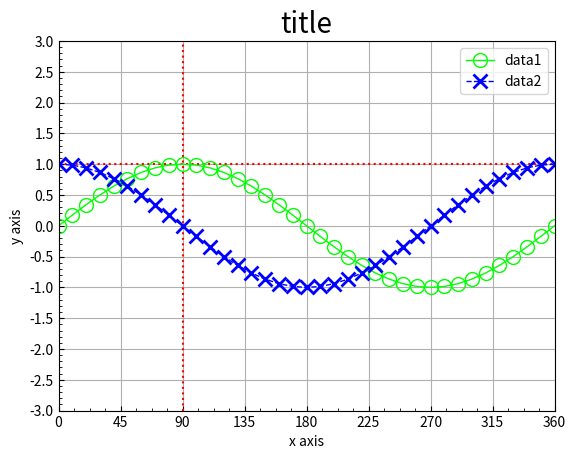
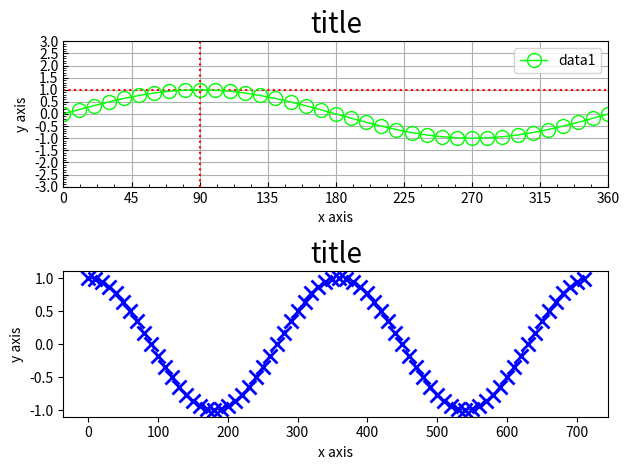

The script that saved these images, in order:
import sys
import os
import numpy as np
import matplotlib.pyplot as plt


def main():

    # pyplot API
    pltAPI_single() # draw a graph
    pltAPI_multiple() # draw graphs
    # object-oriented API
    objAPI_single() # draw a graph
    objAPI_multiple() # draw graphs


def pltAPI_single():

    # datas
    x = np.arange(720)
    rad = np.pi * x / 180
    y1 = np.sin(rad)
    y2 = np.cos(rad)

    # 1/n
    n = 10
    x = x[::n]
    y1 = y1[::n]
    y2 = y2[::n]

    # create a figure
    #fig = plt.figure(figsize=(8,6)) # the size is inch
    fig = plt.figure()

    # titles
    plt.title("title", fontsize=20)
    plt.xlabel("x axis", fontsize=10)
    plt.ylabel("y axis", fontsize=10)

    # sub scales
    plt.minorticks_on()

    # scale dierction
    plt.tick_params(which="both", direction="in")

    # limit (range)
    plt.xlim(0, 360)
    plt.ylim(-3, 3)

    # get limits
    x_min, x_max = plt.xlim()
    y_min, y_max = plt.ylim()

    # intervals of scales
    # when the range of scale is larger than limit, limit is overwritten
    step = 45
    scale = np.arange(x_min, x_max+step, step) # +step is to include stop(x_max)
    plt.xticks(scale)
    step = 0.5
    scale = np.arange(y_min, y_max+step, step) # +step is to include stop(y_max)
    plt.yticks(scale)

    # replace each axix value
    """
    plt.xticks([90, 270], ["peak", "peak"])
    plt.yticks([-1, 1], ["peak", "peak"])
    """

    # grid lines
    plt.grid(which="major", axis="both")

    # drow lines
    # line type: "-", "--", ":", "-."
    plt.axhline(1, c="#ff0000", ls=":")
    plt.axvline(90, c="#ff0000", ls=":")

    # plot datas
    plt.plot(x, y1,
             linestyle="-", # "-", "--", ":", "-."
             linewidth=1,
             color="#00ff00",
             marker="o", # "o", "^", "s", "x", "d", "+", "*", ...
             markersize=10,
             markerfacecolor="none",
             markeredgecolor="#00ff00",
             markeredgewidth=1,
             label="data1")
    plt.plot(x, y2,
             linestyle="--",
             linewidth=1,
             color="#0000ff",
             marker="x",
             markersize=10,
             markerfacecolor="none",
             markeredgecolor="#0000ff",
             markeredgewidth=2,
             label="data2")

    # legend
    plt.legend(loc="upper right", ncol=1, fontsize=10)
    #plt.legend(["data1", "data2"])
    #plt.legend().remove() # delete

    # adjust size
    #fig.tight_layout()


    # save
    #fig.savefig("test.png")

    # show
    plt.show(block=False)
    #plt.pause(10)
    input()
    plt.close()
    #plt.show()


def pltAPI_multiple():

    # datas
    x = np.arange(720)
    rad = np.pi * x / 180
    y1 = np.sin(rad)
    y2 = np.cos(rad)

    # 1/n
    n = 10
    x = x[::n]
    y1 = y1[::n]
    y2 = y2[::n]

    # create a figure
    fig = plt.figure()

    # subplot 1
    plt.subplot(211) # row:2, col:1, num:1

    # setting
    plt.title("title", fontsize=20)
    plt.xlabel("x axis", fontsize=10)
    plt.ylabel("y axis", fontsize=10)
    plt.minorticks_on()
    plt.tick_params(which="both", direction="in")
    plt.xlim(0, 360)
    plt.ylim(-3, 3)
    x_min, x_max = plt.xlim()
    y_min, y_max = plt.ylim()
    step = 45
    scale = np.arange(x_min, x_max+step, step) # +step is to include stop(x_max)
    plt.xticks(scale)
    step = 0.5
    scale = np.arange(y_min, y_max+step, step) # +step is to include stop(y_max)
    plt.yticks(scale)
    plt.grid(which="major", axis="both")
    plt.axhline(1, c="#ff0000", ls=":")
    plt.axvline(90, c="#ff0000", ls=":")

    # plot
    plt.plot(x, y1,
             linestyle="-", # "-", "--", ":", "-."
             linewidth=1,
             color="#00ff00",
             marker="o", # "o", "^", "s", "x", "d", "+", "*", ...
             markersize=10,
             markerfacecolor="none",
             markeredgecolor="#00ff00",
             markeredgewidth=1,
             label="data1")

    # legend
    plt.legend(loc="upper right", ncol=1, fontsize=10)

    # subplot 2
    plt.subplot(212) # row:2, col:1, num:1

    # setting
    plt.title("title", fontsize=20)
    plt.xlabel("x axis", fontsize=10)
    plt.ylabel("y axis", fontsize=10)

    # plot
    plt.plot(x, y2,
             linestyle="--",
             linewidth=1,
             color="#0000ff",
             marker="x",
             markersize=10,
             markerfacecolor="none",
             markeredgecolor="#0000ff",
             markeredgewidth=2,
             label="data2")

    # adjust each subplot size
    fig.tight_layout()

    # save
    #fig.savefig("test.png")

    # show
    plt.show(block=False)
    input()
    plt.close()


def objAPI_single():

    # datas
    x = np.arange(720)
    rad = np.pi * x / 180
    y1 = np.sin(rad)
    y2 = np.cos(rad)

    # 1/n
    n = 10
    x = x[::n]
    y1 = y1[::n]
    y2 = y2[::n]

    # create a figure
    fig, ax = plt.subplots()

    # titles
    ax.set_title("title", fontsize=20)
    ax.set_xlabel("x axis", fontsize=10)
    ax.set_ylabel("y axis", fontsize=10)

    # sub scales
    ax.minorticks_on()

    # scale dierction
    ax.tick_params(which="both", direction="in")

    # limit (range)
    ax.set_xlim(0, 360)
    ax.set_ylim(-3, 3)

    # get limits
    x_min, x_max = ax.get_xlim()
    y_min, y_max = ax.get_ylim()

    # intervals of scales
    # when the range of scale is larger than limit, limit is overwritten
    step = 45
    scale = np.arange(x_min, x_max+step, step) # +step is to include stop(x_max)
    ax.set_xticks(scale)
    step = 0.5
    scale = np.arange(y_min, y_max+step, step) # +step is to include stop(y_max)
    ax.set_yticks(scale)

    # replace each axix value
    """
    ax.set_xticks([90, 270], ["peak", "peak"])
    ax.set_yticks([-1, 1], ["peak", "peak"])
    """

    # grid lines
    ax.grid(which="major", axis="both")

    # drow lines
    # line type: "-", "--", ":", "-."
    ax.axhline(1, c="#ff0000", ls=":")
    ax.axvline(90, c="#ff0000", ls=":")

    # plot datas
    ax.plot(x, y1,
             linestyle="-", # "-", "--", ":", "-."
             linewidth=1,
             color="#00ff00",
             marker="o", # "o", "^", "s", "x", "d", "+", "*", ...
             markersize=10,
             markerfacecolor="none",
             markeredgecolor="#00ff00",
             markeredgewidth=1,
             label="data1")
    ax.plot(x, y2,
             linestyle="--",
             linewidth=1,
             color="#0000ff",
             marker="x",
             markersize=10,
             markerfacecolor="none",
             markeredgecolor="#0000ff",
             markeredgewidth=2,
             label="data2")

    # legend
    ax.legend(loc="upper right", ncol=1, fontsize=10)
    #ax.legend(["data1", "data2"])
    #ax.legend().remove() # delete

    # save
    #plt.savefig("test.png")

    # show
    plt.show(block=False)
    #plt.pause(10)
    input()
    plt.close()
    #plt.show()


def objAPI_multiple():

    # datas
    x = np.arange(720)
    rad = np.pi * x / 180
    y1 = np.sin(rad)
    y2 = np.cos(rad)

    # 1/n
    n = 10
    x = x[::n]
    y1 = y1[::n]
    y2 = y2[::n]

    # create a figure
    fig, axs = plt.subplots(2, 1)
    #fig, axs = plt.subplots(2, 2)

    # subplot 1
    ax = axs[0]
    #ax = axs[0,0]

    # setting
    ax.set_title("title", fontsize=20)
    ax.set_xlabel("x axis", fontsize=10)
    ax.set_ylabel("y axis", fontsize=10)
    ax.minorticks_on()
    ax.tick_params(which="both", direction="in")
    ax.set_xlim(0, 360)
    ax.set_ylim(-3, 3)
    x_min, x_max = ax.get_xlim()
    y_min, y_max = ax.get_ylim()
    step = 45
    scale = np.arange(x_min, x_max+step, step) # +step is to include stop(x_max)
    ax.set_xticks(scale)
    step = 0.5
    scale = np.arange(y_min, y_max+step, step) # +step is to include stop(y_max)
    ax.set_yticks(scale)
    ax.grid(which="major", axis="both")
    ax.axhline(1, c="#ff0000", ls=":")
    ax.axvline(90, c="#ff0000", ls=":")

    # plot
    ax.plot(x, y1,
             linestyle="-", # "-", "--", ":", "-."
             linewidth=1,
             color="#00ff00",
             marker="o", # "o", "^", "s", "x", "d", "+", "*", ...
             markersize=10,
             markerfacecolor="none",
             markeredgecolor="#00ff00",
             markeredgewidth=1,
             label="data1")

    # legend
    ax.legend(loc="upper right", ncol=1, fontsize=10)

    # subplot 2
    ax = axs[1]
    #ax = axs[1,1]

    # setting
    ax.set_title("title", fontsize=20)
    ax.set_xlabel("x axis", fontsize=10)
    ax.set_ylabel("y axis", fontsize=10)

    # plot
    ax.plot(x, y2,
             linestyle="--",
             linewidth=1,
             color="#0000ff",
             marker="x",
             markersize=10,
             markerfacecolor="none",
             markeredgecolor="#0000ff",
             markeredgewidth=2,
             label="data2")

    # adjust each subplot size
    fig.tight_layout()

    # save
    #plt.savefig("test.png")

    # show
    plt.show(block=False)
    #plt.pause(10)
    input()
    plt.close()
    #plt.show()


if __name__ == "__main__": main()
